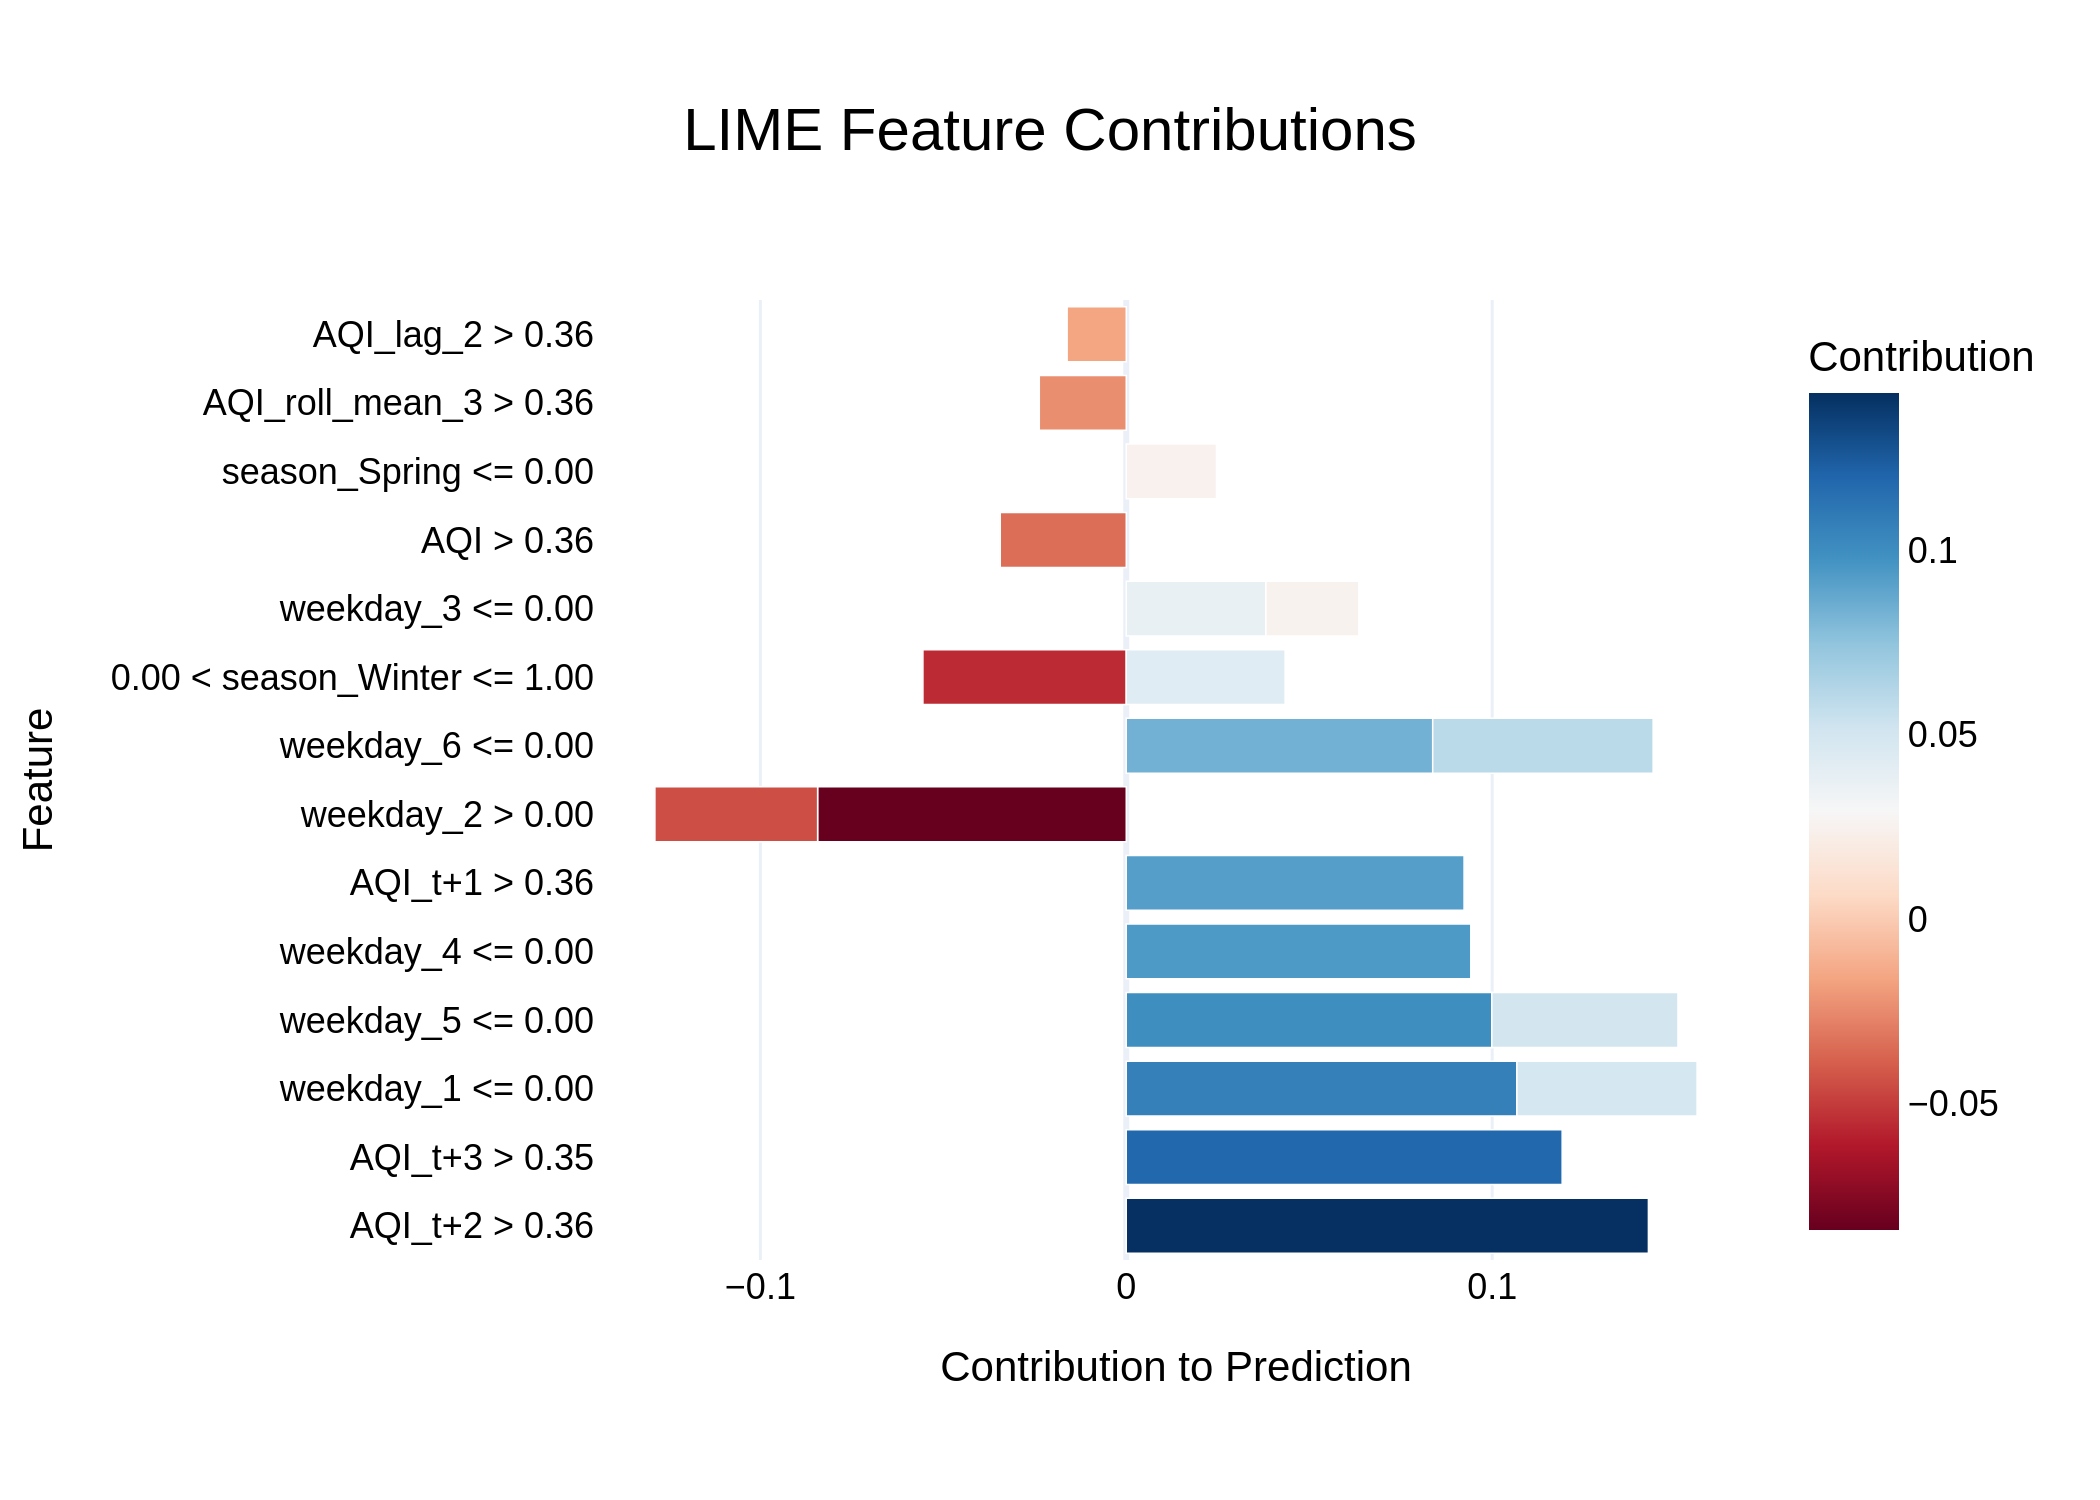

The data file committed next to this chart (first rows):
Feature, Contribution
AQI_t+2 > 0.36, 0.1427
AQI_t+3 > 0.35, 0.1191
weekday_1 <= 0.00, 0.1068
weekday_5 <= 0.00, 0.09988
weekday_4 <= 0.00, 0.09416
AQI_t+1 > 0.36, 0.09232
weekday_2 > 0.00, -0.08436
weekday_6 <= 0.00, 0.08375
weekday_6 <= 0.00, 0.06024
0.00 < season_Winter <= 1.00, -0.05558
weekday_5 <= 0.00, 0.0509
weekday_1 <= 0.00, 0.04925
weekday_2 > 0.00, -0.04447
0.00 < season_Winter <= 1.00, 0.04342
weekday_3 <= 0.00, 0.03815
AQI > 0.36, -0.03444
weekday_3 <= 0.00, 0.02541
season_Spring <= 0.00, 0.02464
AQI_roll_mean_3 > 0.36, -0.02377
AQI_lag_2 > 0.36, -0.01617
